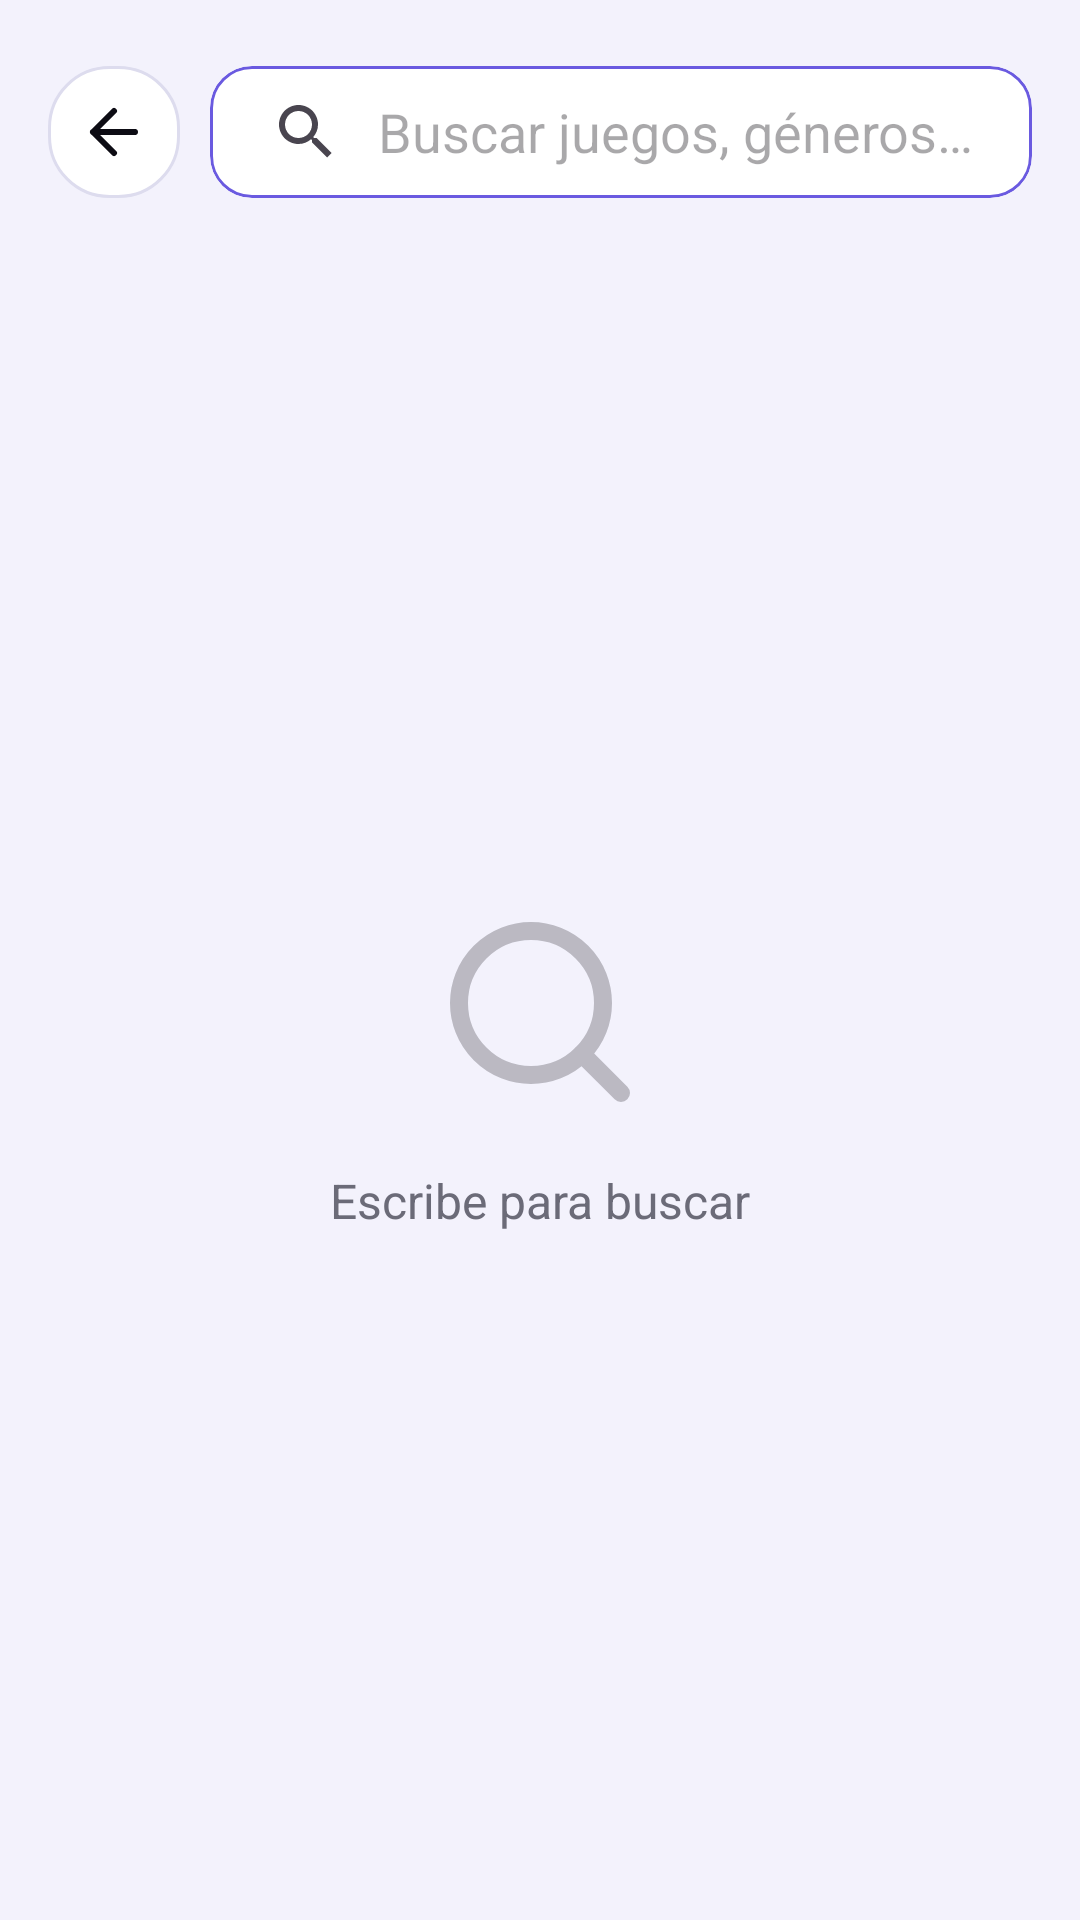

Write the Android layout XML for this screen, with the resource values it uses.
<!-- AndroidManifest.xml: application theme Theme.VortexGaming -->
<!-- res/layout/fragment_search.xml -->
<?xml version="1.0" encoding="utf-8"?>
<androidx.constraintlayout.widget.ConstraintLayout
    xmlns:android="http://schemas.android.com/apk/res/android"
    xmlns:app="http://schemas.android.com/apk/res-auto"
    android:layout_width="match_parent"
    android:layout_height="match_parent"
    android:background="@color/bg_main">

    
    <LinearLayout
        android:id="@+id/searchTopBar"
        android:layout_width="0dp"
        android:layout_height="56dp"
        android:layout_marginHorizontal="16dp"
        android:layout_marginTop="16dp"
        android:gravity="center_vertical"
        android:orientation="horizontal"
        app:layout_constraintEnd_toEndOf="parent"
        app:layout_constraintStart_toStartOf="parent"
        app:layout_constraintTop_toTopOf="parent">

        <ImageButton
            android:id="@+id/btnSearchBack"
            android:layout_width="44dp"
            android:layout_height="44dp"
            android:background="@drawable/bg_chip_default"
            android:src="@drawable/ic_arrow_back"
            android:padding="10dp"
            android:contentDescription="Atrás"
            app:tint="@color/text_primary" />

        <com.google.android.material.card.MaterialCardView
            android:layout_width="0dp"
            android:layout_height="44dp"
            android:layout_marginStart="10dp"
            android:layout_weight="1"
            app:cardBackgroundColor="@color/bg_surface"
            app:cardCornerRadius="14dp"
            app:cardElevation="0dp"
            app:strokeColor="@color/purple_accent"
            app:strokeWidth="1dp">

            <androidx.appcompat.widget.SearchView
                android:id="@+id/searchViewSearch"
                android:layout_width="match_parent"
                android:layout_height="match_parent"
                app:iconifiedByDefault="false"
                app:queryBackground="@android:color/transparent"
                app:queryHint="Buscar juegos, géneros…" />
        </com.google.android.material.card.MaterialCardView>
    </LinearLayout>

    
    <LinearLayout
        android:id="@+id/layoutHint"
        android:layout_width="wrap_content"
        android:layout_height="wrap_content"
        android:gravity="center"
        android:orientation="vertical"
        app:layout_constraintBottom_toBottomOf="parent"
        app:layout_constraintEnd_toEndOf="parent"
        app:layout_constraintStart_toStartOf="parent"
        app:layout_constraintTop_toBottomOf="@id/searchTopBar">

        <ImageView
            android:layout_width="72dp"
            android:layout_height="72dp"
            android:src="@drawable/ic_search"
            android:alpha="0.25"
            app:tint="@color/text_primary" />

        <TextView
            android:id="@+id/tvHintMessage"
            android:layout_width="wrap_content"
            android:layout_height="wrap_content"
            android:layout_marginTop="16dp"
            android:text="Escribe para buscar"
            android:textColor="@color/text_muted"
            android:textSize="16sp" />
    </LinearLayout>

    
    <androidx.recyclerview.widget.RecyclerView
        android:id="@+id/rvSearchResults"
        android:layout_width="0dp"
        android:layout_height="0dp"
        android:paddingTop="8dp"
        android:paddingHorizontal="16dp"
        android:paddingBottom="110dp"
        android:clipToPadding="false"
        android:visibility="gone"
        app:layoutManager="androidx.recyclerview.widget.LinearLayoutManager"
        app:layout_constraintBottom_toBottomOf="parent"
        app:layout_constraintEnd_toEndOf="parent"
        app:layout_constraintStart_toStartOf="parent"
        app:layout_constraintTop_toBottomOf="@id/searchTopBar" />

</androidx.constraintlayout.widget.ConstraintLayout>
<!-- resources referenced by this layout -->
<resources>
  <color name="bg_main">#F3F2FC</color>
  <color name="bg_surface">#FFFFFF</color>
  <color name="purple_accent">#6A5AE0</color>
  <color name="text_muted">#6B6B78</color>
  <color name="text_primary">#0D0C14</color>
  <!-- drawable bg_chip_default (drawable) -->
  <?xml version="1.0" encoding="utf-8"?>
  <shape xmlns:android="http://schemas.android.com/apk/res/android"
      android:shape="rectangle">
      <solid android:color="@color/bg_surface" />
      <stroke android:width="1dp" android:color="@color/stroke_subtle" />
      <corners android:radius="20dp" />
  </shape>
  <!-- drawable ic_arrow_back (drawable) -->
  <vector xmlns:android="http://schemas.android.com/apk/res/android"
      android:width="24dp"
      android:height="24dp"
      android:viewportWidth="24"
      android:viewportHeight="24">
      <path
          android:fillColor="@android:color/transparent"
          android:strokeColor="#FFFFFF"
          android:strokeWidth="2"
          android:strokeLineCap="round"
          android:strokeLineJoin="round"
          android:pathData="M19,12H5M12,5L5,12 12,19" />
  </vector>
  <!-- drawable ic_search (drawable) -->
  <vector xmlns:android="http://schemas.android.com/apk/res/android"
      android:width="24dp"
      android:height="24dp"
      android:viewportWidth="24"
      android:viewportHeight="24">
      <path
          android:fillColor="@android:color/transparent"
          android:strokeColor="#FFFFFF"
          android:strokeWidth="2"
          android:strokeLineCap="round"
          android:pathData="M11,19A8,8 0,1 0,11 3,8,8 0,0 0,11 19Z" />
      <path
          android:fillColor="@android:color/transparent"
          android:strokeColor="#FFFFFF"
          android:strokeWidth="2"
          android:strokeLineCap="round"
          android:pathData="M21,21L16.65,16.65" />
  </vector>
  <style name="Theme.VortexGaming" parent="Base.Theme.VortexGaming" />
  <color name="stroke_subtle">#DDDCEE</color>
  <style name="Base.Theme.VortexGaming" parent="Theme.Material3.DayNight.NoActionBar">
          <item name="colorPrimary">@color/purple_accent</item>
          <item name="colorPrimaryVariant">@color/purple_accent</item>
          <item name="colorOnPrimary">@color/chip_active_text</item>
          <item name="colorSecondary">@color/purple_accent</item>
          <item name="colorSurface">@color/bg_surface</item>
          <item name="colorOnSurface">@color/text_primary</item>
          <item name="android:colorBackground">@color/bg_main</item>
          <item name="android:statusBarColor">@android:color/transparent</item>
          <item name="android:navigationBarColor">@android:color/transparent</item>
          
          <item name="android:windowLightStatusBar" tools:targetApi="23">true</item>
          <item name="android:windowLightNavigationBar" tools:targetApi="27">true</item>
          
          <item name="textInputStyle">@style/Widget.MaterialComponents.TextInputLayout.OutlinedBox</item>
      </style>
  <color name="chip_active_text">#FFFFFF</color>
</resources>
